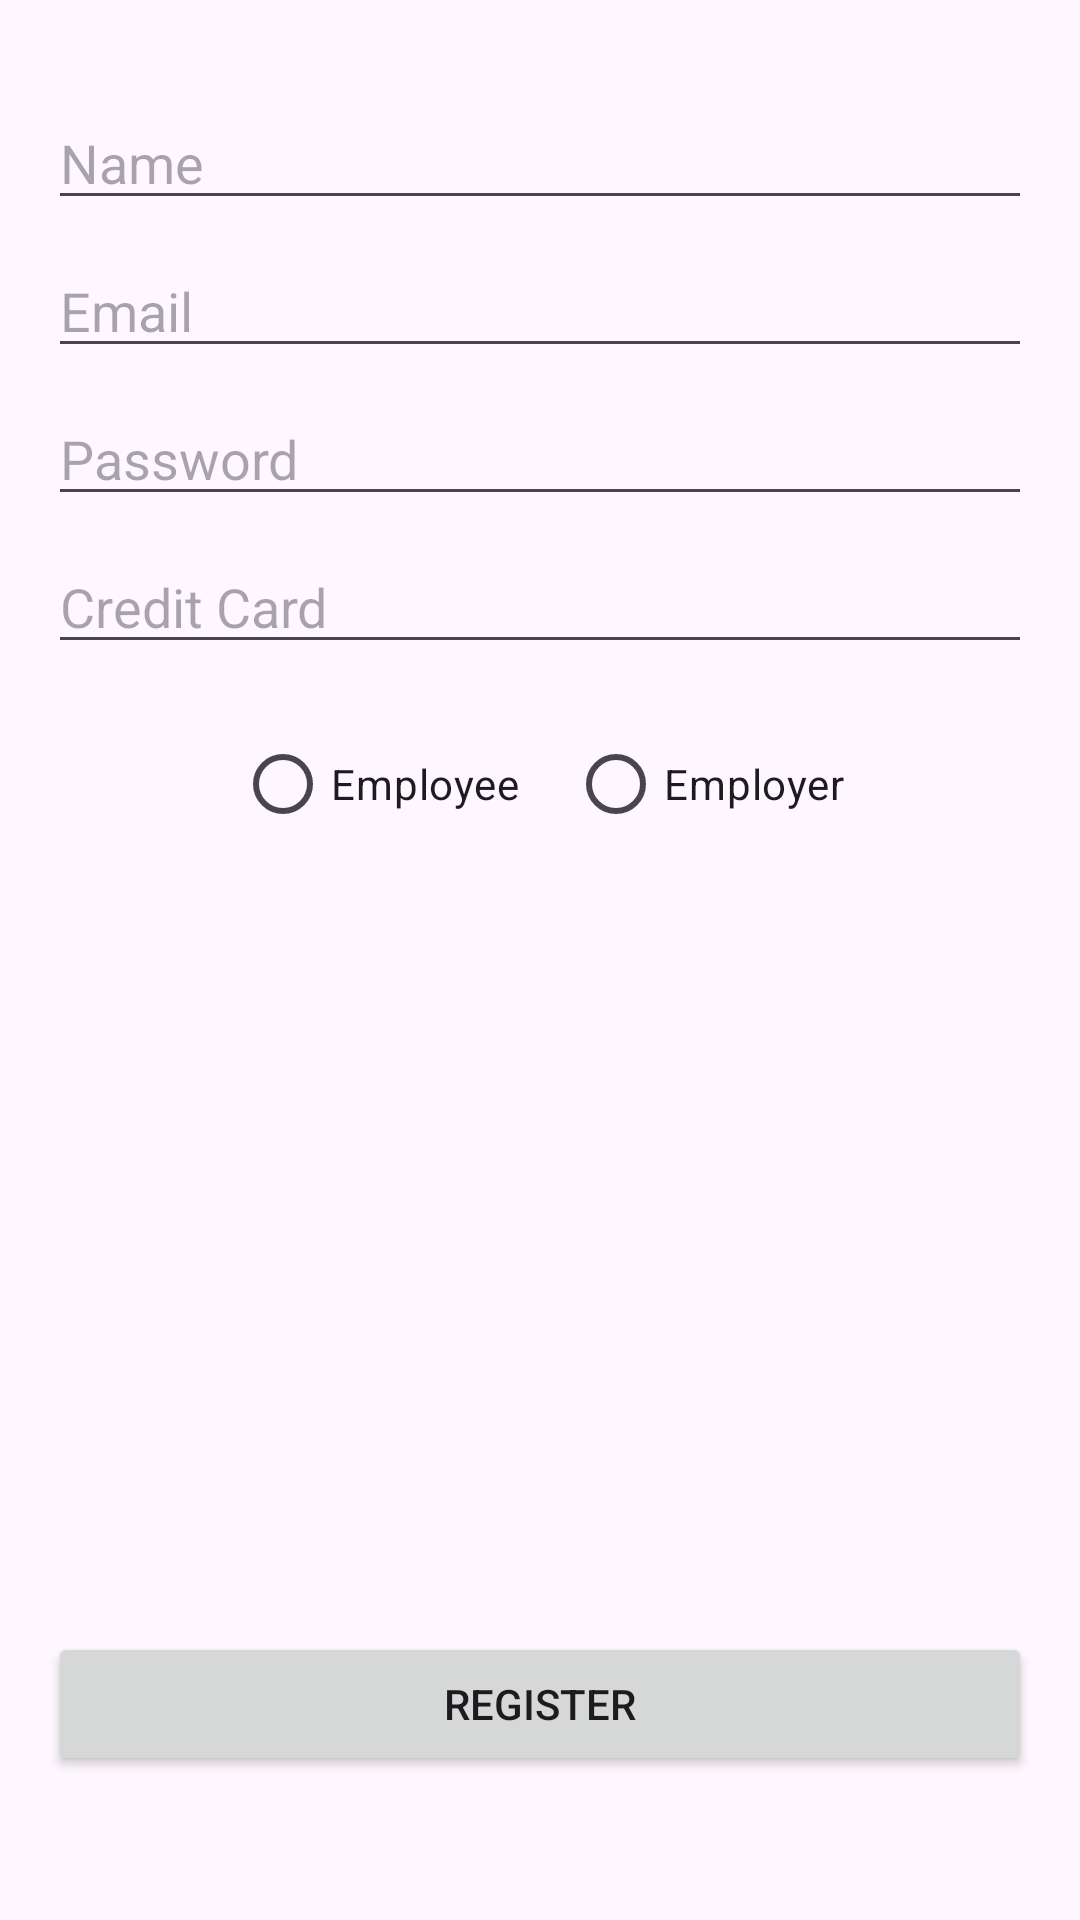

The Android layout XML behind this screen, and the referenced resources:
<!-- AndroidManifest.xml: application theme Theme.QuickCashApp -->
<!-- res/layout/fragment_registration.xml -->
<?xml version="1.0" encoding="utf-8"?>
<androidx.constraintlayout.widget.ConstraintLayout xmlns:android="http://schemas.android.com/apk/res/android"
    xmlns:app="http://schemas.android.com/apk/res-auto"
    xmlns:tools="http://schemas.android.com/tools"
    android:id="@+id/main"
    android:layout_width="match_parent"
    android:layout_height="match_parent"
    android:padding="16dp"
    tools:context=".RegistrationFragment">

    <EditText
        android:id="@+id/name"
        android:layout_width="0dp"
        android:layout_height="wrap_content"
        android:layout_marginTop="16dp"
        android:hint="Name"
        app:layout_constraintEnd_toEndOf="parent"
        app:layout_constraintStart_toStartOf="parent"
        app:layout_constraintTop_toTopOf="parent" />

    <EditText
        android:id="@+id/email"
        android:layout_width="0dp"
        android:layout_height="wrap_content"
        android:layout_marginTop="8dp"
        android:hint="Email"
        app:layout_constraintEnd_toEndOf="parent"
        app:layout_constraintStart_toStartOf="parent"
        app:layout_constraintTop_toBottomOf="@id/name" />

    <EditText
        android:id="@+id/password"
        android:layout_width="0dp"
        android:layout_height="wrap_content"
        android:layout_marginTop="8dp"
        android:hint="Password"
        android:inputType="textPassword"
        app:layout_constraintEnd_toEndOf="parent"
        app:layout_constraintStart_toStartOf="parent"
        app:layout_constraintTop_toBottomOf="@id/email" />

    <EditText
        android:id="@+id/credit_card"
        android:layout_width="0dp"
        android:layout_height="wrap_content"
        android:layout_marginTop="8dp"
        android:hint="Credit Card"
        android:inputType="number"
        app:layout_constraintEnd_toEndOf="parent"
        app:layout_constraintStart_toStartOf="parent"
        app:layout_constraintTop_toBottomOf="@id/password" />

    <RadioGroup
        android:id="@+id/role_radio_group"
        android:layout_width="wrap_content"
        android:layout_height="wrap_content"
        android:orientation="horizontal"
        app:layout_constraintStart_toStartOf="parent"
        app:layout_constraintEnd_toEndOf="parent"
        app:layout_constraintTop_toBottomOf="@+id/credit_card"
        android:layout_marginTop="16dp">

        <RadioButton
            android:id="@+id/radio_employee"
            android:layout_width="wrap_content"
            android:layout_height="wrap_content"
            android:text="Employee"
            android:layout_marginEnd="16dp"/>

        <RadioButton
            android:id="@+id/radio_employer"
            android:layout_width="wrap_content"
            android:layout_height="wrap_content"
            android:text="Employer" />
    </RadioGroup>

    <Button
        android:id="@+id/register_button"
        android:layout_width="0dp"
        android:layout_height="wrap_content"
        android:layout_marginBottom="32dp"
        android:text="Register"
        app:layout_constraintBottom_toBottomOf="parent"
        app:layout_constraintEnd_toEndOf="parent"
        app:layout_constraintStart_toStartOf="parent" />

</androidx.constraintlayout.widget.ConstraintLayout>
<!-- resources referenced by this layout -->
<resources>
  <style name="Theme.QuickCashApp" parent="Base.Theme.QuickCashApp" />
  <style name="Base.Theme.QuickCashApp" parent="Theme.Material3.DayNight.NoActionBar">
          
          
      </style>
</resources>
